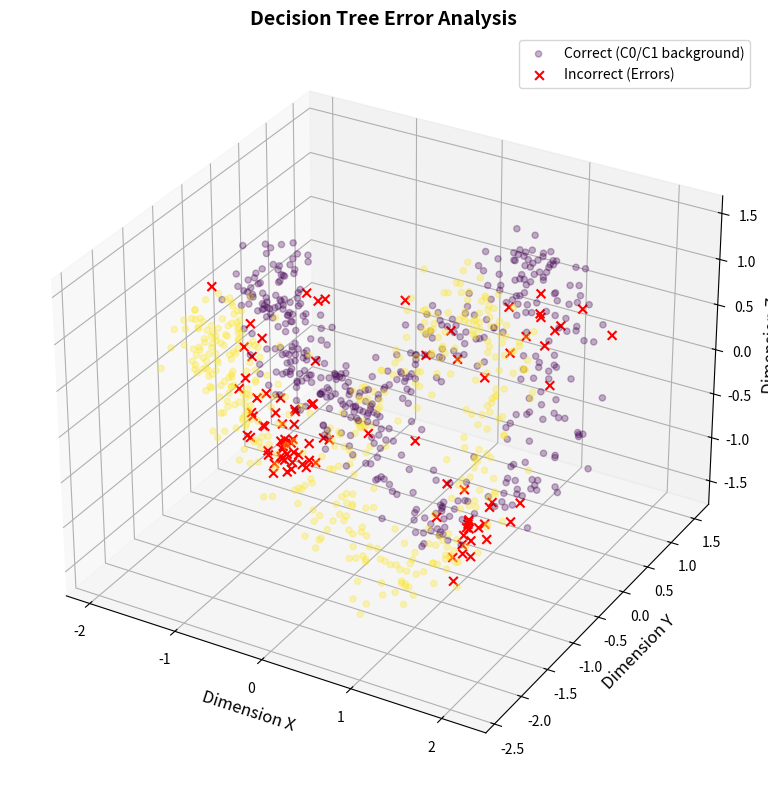

Write Python code to recreate this figure.
'''
date: 2026/04/1
id: 23375158
description:
        程序生成了一个3D的数据集。一共有1000个数据，被分成了两大类：C0与C1。 
        请利用该数据做训练，
        同时利用程序新生成与训练数据同分布的500个数据（250个为C0类，250个数据为C1类）来做测试。
        比较利用Decision Trees, AdaBoost + DecisionTrees, 与SVM的分类性能。
        并讨论对于这个问题，为什么某些算法表现相对更好。 
        其中SVM至少选用三种不同的Kernel Fucntions. 
'''

# Generating 3D make-moons data

import numpy as np
import matplotlib.pyplot as plt
from mpl_toolkits.mplot3d import Axes3D


def make_moons_3d(n_samples=500, noise=0.1):
    # Generate the original 2D make_moons data
    t = np.linspace(0, 2 * np.pi, n_samples)
    x = 1.5 * np.cos(t)
    y = np.sin(t)
    z = np.sin(2 * t)  # Adding a sinusoidal variation in the third dimension

    # Concatenating the positive and negative moons with an offset and noise
    X = np.vstack([np.column_stack([x, y, z]), np.column_stack([-x, y - 1, -z])])
    y = np.hstack([np.zeros(n_samples), np.ones(n_samples)])

    # Adding Gaussian noise
    X += np.random.normal(scale=noise, size=X.shape)

    return X, y

# Generate the data (1000 datapoints)
# X, labels = make_moons_3d(n_samples=1000, noise=0.2)

# Plotting
# fig = plt.figure()
# ax = fig.add_subplot(111, projection='3d')
# scatter = ax.scatter(X[:, 0], X[:, 1], X[:, 2], c=labels, cmap='viridis', marker='o')
# legend1 = ax.legend(*scatter.legend_elements(), title="Classes")
# ax.add_artist(legend1)
# ax.set_xlabel('X')
# ax.set_ylabel('Y')
# ax.set_zlabel('Z')
# plt.title('3D Make Moons')
# plt.show()

x_train, y_train = make_moons_3d(n_samples=1000, noise=0.2)  # Generate training data
x_test, y_test = make_moons_3d(n_samples=500, noise=0.2)  # Generate test data

y_train = y_train.astype(int)
y_test = y_test.astype(int)
# fig = plt.figure()
# ax = fig.add_subplot(111, projection='3d')
# scatter = ax.scatter(x_test[:, 0], x_test[:, 1], x_test[:, 2], c=y_test, cmap='viridis', marker='o')
# legend1 = ax.legend(*scatter.legend_elements(), title="Classes")
# ax.add_artist(legend1)
# ax.set_xlabel('X')
# ax.set_ylabel('Y')
# ax.set_zlabel('Z')
# plt.title('3D Make Moons Test Data')
# plt.show()

def plot_3d_error(X_test, y_test, y_pred, title="Model Error Analysis"):

    correct_idx = (y_pred == y_test)
    incorrect_idx = ~correct_idx

    fig = plt.figure(figsize=(10, 8)) 
    ax = fig.add_subplot(111, projection='3d')

    ax.scatter(X_test[correct_idx, 0], X_test[correct_idx, 1], X_test[correct_idx, 2],
               c=y_test[correct_idx], cmap='viridis', marker='o', s=20, alpha=0.3, label='Correct (C0/C1 background)')

    if np.any(incorrect_idx): 
        ax.scatter(X_test[incorrect_idx, 0], X_test[incorrect_idx, 1], X_test[incorrect_idx, 2],
                   c='red', marker='x', s=40, alpha=1.0, label='Incorrect (Errors)')

    ax.set_xlabel('Dimension X', fontsize=12)
    ax.set_ylabel('Dimension Y', fontsize=12)
    ax.set_zlabel('Dimension Z', fontsize=12)
    ax.set_title(title, fontsize=14, fontweight='bold')
    ax.legend(loc='best', fontsize=10) 

    plt.tight_layout() 
    plt.show()


class Node:
    def __init__(self, feature=None, threshold=None, left=None, right=None, value=None):
        self.feature = feature  # 维度
        self.threshold = threshold  # 分割点
        self.left = left  # 左子树
        self.right = right  # 右子树
        self.value = value  # 0/1
    
# 计算Gini指数 1-p0^2-p1^2
def gini(labels):
    if len(labels) == 0:
        return 0 
    p0 = np.sum(labels == 0) / len(labels)
    p1 = np.sum(labels == 1) / len(labels)
    return 1 - p0**2 - p1**2

def best_split(X, y):
    best_split={}
    best_gini = 1.0

    n_samples, n_features = X.shape #(n_samples, dimensions)
    # n_features=3 
    for d_idx in range(n_features):
        # 当前维度 所有可能的分割点 放入thresholds
        thresholds = np.unique(X[:, d_idx])
        # 遍历每个分割点，计算Gini指数
        for threshold in thresholds:
            left_idx=X[:, d_idx] < threshold
            right_idx=~left_idx
            # 边缘排除
            if len(y[left_idx]) == 0 or len(y[right_idx]) == 0:
                continue
            
            gini_left = gini(y[left_idx])
            gini_right = gini(y[right_idx])

            n=len(y)
            nl=len(y[left_idx])
            nr=len(y[right_idx])
            gini_split = (nl/n)*gini_left + (nr/n)*gini_right

            # 更新best_split
            if gini_split < best_gini:
                best_gini = gini_split
                best_split = {
                    'feature': d_idx,
                    'threshold': threshold,
                    'left_idx': left_idx,
                    'right_idx': right_idx
                }
    return best_split

def build_tree(X, y, max_depth=None, depth=0):
    n_samples=len(y)
    n_labels=len(np.unique(y))

    # 停止条件：所有样本属于同一类/达到最大深度
    if n_labels == 1 or depth>=max_depth or n_samples<2:
        leaf_value = np.bincount(y).argmax()  # 选择出现频率最高的类别作为叶节点的值
        return Node(value=leaf_value)
    
    # 寻找best split
    split=best_split(X, y)

    # 递归
    left_subtree=build_tree(X[split['left_idx']], y[split['left_idx']], max_depth, depth+1)
    right_subtree=build_tree(X[split['right_idx']], y[split['right_idx']], max_depth, depth+1)

    return Node(feature=split['feature'], threshold=split['threshold'], 
                left=left_subtree, right=right_subtree)

def predict_one(node,x):
    if node.value is not None:  #叶节点
        return node.value
    if x[node.feature] < node.threshold:
        return predict_one(node.left, x)
    else:
        return predict_one(node.right, x)

def predict(node, X):
    return np.array([predict_one(node, x) for x in X])


# train
Dtree=build_tree(x_train, y_train, max_depth=5)

# test
y_pred_dt=predict(Dtree, x_test)

# accuracy
acc_dt=np.mean(y_pred_dt==y_test)
print(f"Decision Tree Accuracy: {acc_dt:.4f}")

# plot
plot_3d_error(x_test, y_test, y_pred_dt, title="Decision Tree Error Analysis")
